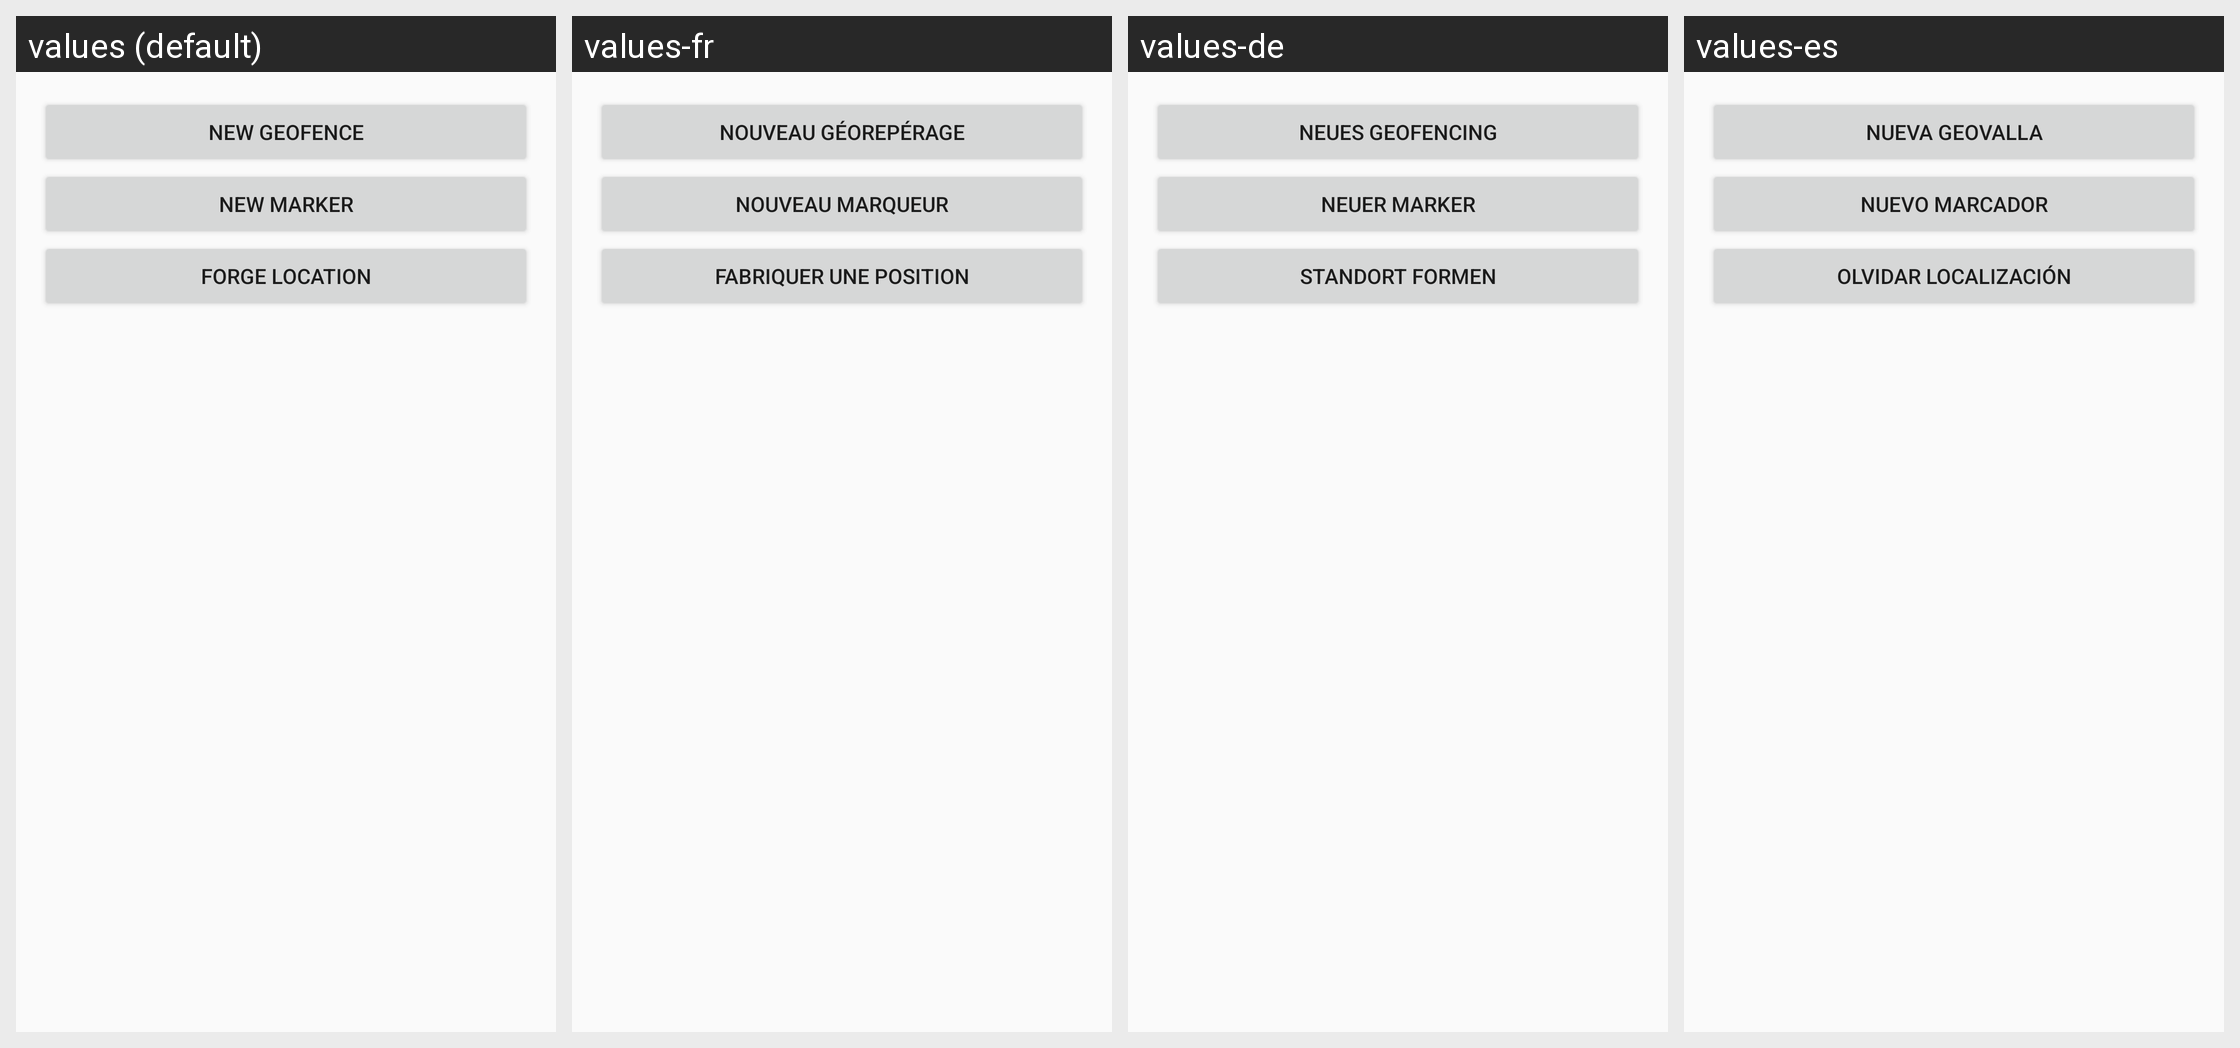

Here is an Android app screen in its default locale and in the app's own translations. Write out the translated-string differences for the strings that appear on this screen.
Android screen res/layout/dialog_map_object_create.xml rendered under 4 locales, left to right: values (default), values-fr, values-de, values-es. Device: Nexus 5 (rendered at 1080×1920; each locale shown at half size, 540×960, under a caption strip naming it); theme AppTheme.
Other locales in the repository, not shown: values-ja, values-ko, values-nl, values-ru, values-th, values-vi, values-zh-rTW.
Strings drawn on this screen, with the default value and each locale's value (text and hints the layout hard-codes, and strings that could not be matched under every locale, appear in the picture but are not listed):

create_enchantment
  values: New Geofence
  values-fr: Nouveau Géorepérage
  values-de: Neues Geofencing
  values-es: Nueva Geovalla

create_marker
  values: New Marker
  values-fr: Nouveau Marqueur
  values-de: Neuer Marker
  values-es: Nuevo Marcador

forge_location
  values: Forge Location
  values-fr: Fabriquer une Position
  values-de: Standort formen
  values-es: Olvidar Localización
